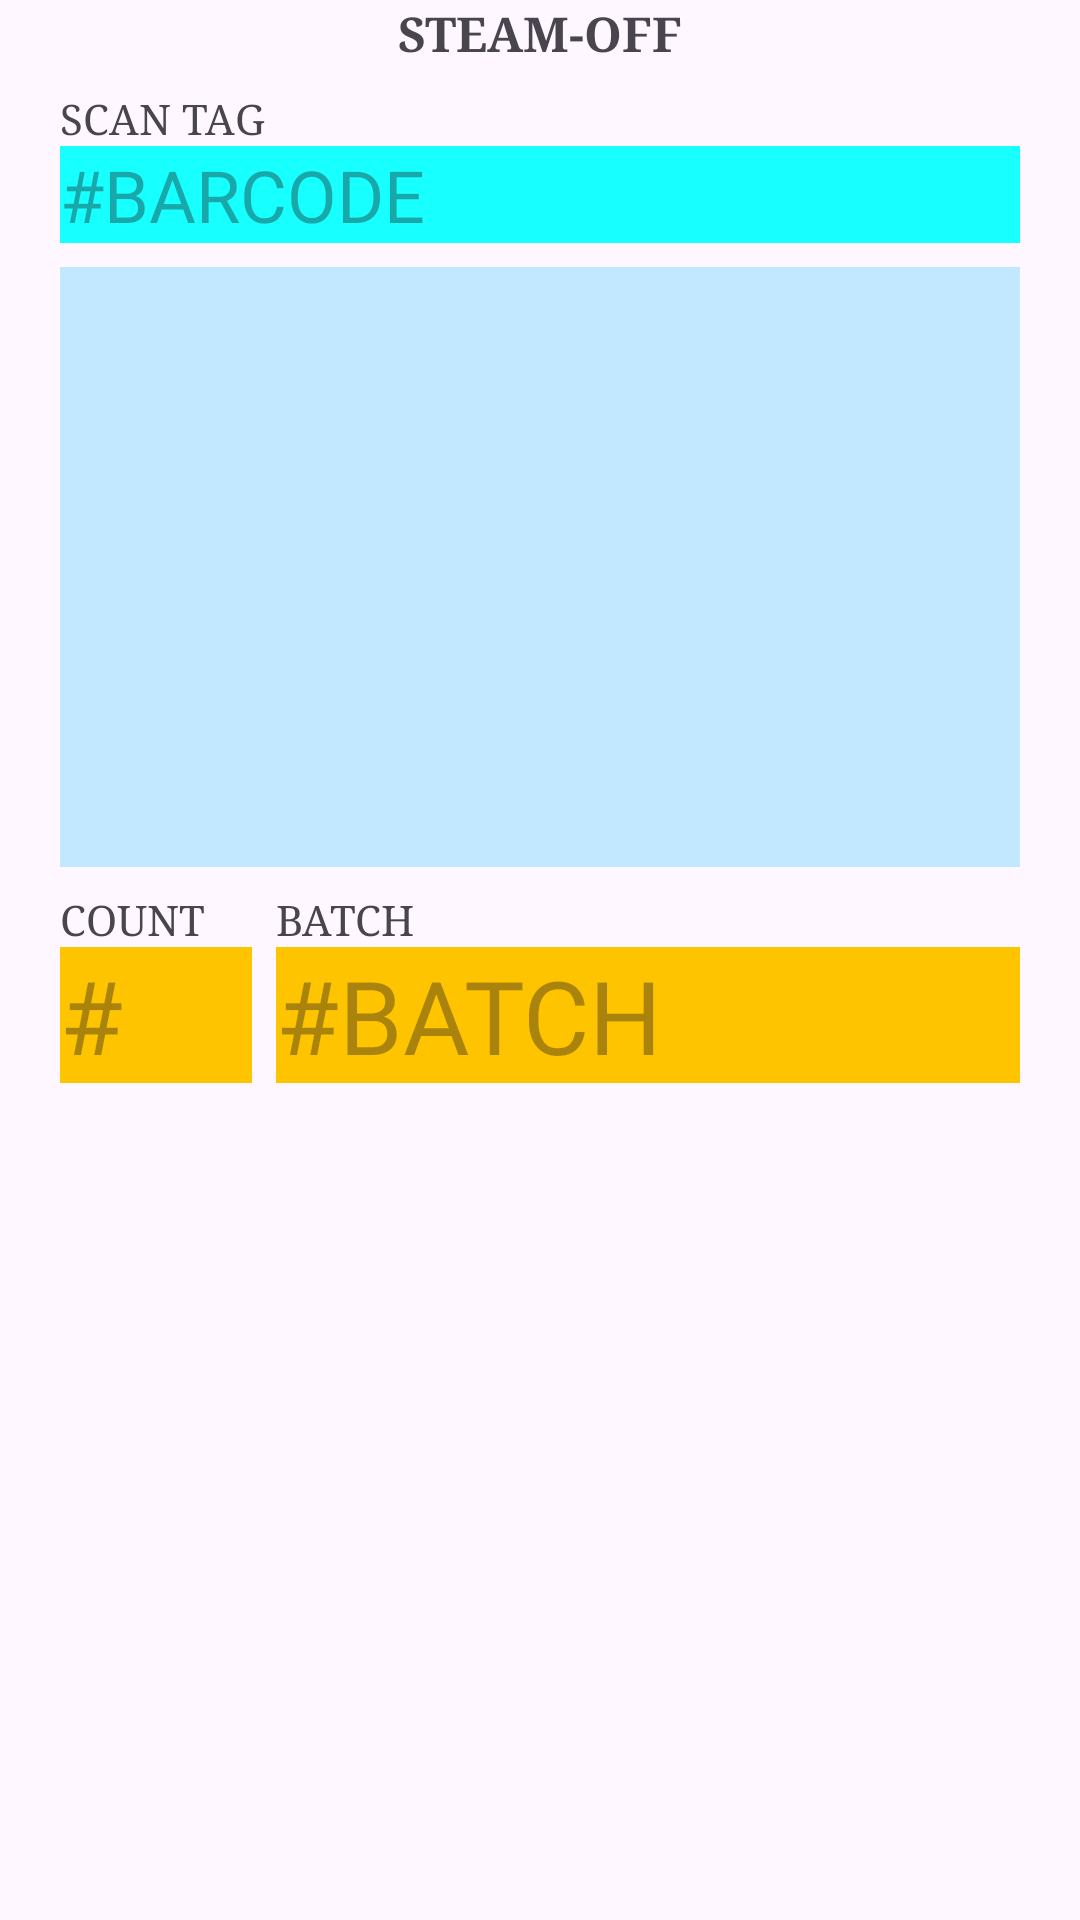

Android layout source for this screen:
<!-- AndroidManifest.xml: application theme Theme.TUNA_RUN2024 -->
<!-- res/layout/activity_skipjack_steam_off.xml -->
<?xml version="1.0" encoding="utf-8"?>
<androidx.constraintlayout.widget.ConstraintLayout xmlns:android="http://schemas.android.com/apk/res/android"
    xmlns:app="http://schemas.android.com/apk/res-auto"
    xmlns:tools="http://schemas.android.com/tools"
    android:id="@+id/main"
    android:layout_width="match_parent"
    android:layout_height="match_parent"
    tools:context=".SkipjackSteamOffActivity">

    <TextView
        android:id="@+id/textView"
        android:layout_width="0dp"
        android:layout_height="wrap_content"
        android:fontFamily="serif"
        android:text="STEAM-OFF"
        android:textAlignment="center"
        android:textSize="16sp"
        android:textStyle="bold"
        app:layout_constraintEnd_toEndOf="parent"
        app:layout_constraintStart_toStartOf="parent"
        app:layout_constraintTop_toTopOf="parent" />

    <TextView
        android:id="@+id/capt_scanned"
        android:layout_width="0dp"
        android:layout_height="wrap_content"
        android:layout_marginStart="20dp"
        android:layout_marginTop="8dp"
        android:fontFamily="serif"
        android:text="SCAN TAG"
        app:layout_constraintStart_toStartOf="parent"
        app:layout_constraintTop_toBottomOf="@+id/textView" />

    <EditText
        android:id="@+id/text_barcode"
        android:layout_width="0dp"
        android:layout_height="wrap_content"
        android:layout_marginEnd="20dp"
        android:background="@color/Cyan_A200"
        android:ems="10"
        android:fontFamily="@font/roboto_mono"
        android:gravity="start"
        android:hint="@string/hint_barcode"
        android:inputType="text"
        android:textSize="24sp"
        app:layout_constraintEnd_toEndOf="parent"
        app:layout_constraintStart_toStartOf="@+id/capt_scanned"
        app:layout_constraintTop_toBottomOf="@+id/capt_scanned"
        tools:ignore="TouchTargetSizeCheck" />

    <androidx.recyclerview.widget.RecyclerView
        android:id="@+id/recyclerView"
        android:layout_width="0dp"
        android:layout_height="200dp"
        android:layout_marginTop="8dp"
        android:background="@color/Primary_090"
        app:layout_constraintEnd_toEndOf="@+id/text_barcode"
        app:layout_constraintStart_toStartOf="@+id/text_barcode"
        app:layout_constraintTop_toBottomOf="@+id/text_barcode" />

    <TextView
        android:id="@+id/capt_count"
        android:layout_width="0dp"
        android:layout_height="wrap_content"
        android:layout_marginTop="8dp"
        android:fontFamily="serif"
        android:text="COUNT"
        app:layout_constraintStart_toStartOf="@+id/recyclerView"
        app:layout_constraintTop_toBottomOf="@+id/recyclerView" />

    <TextView
        android:id="@+id/capt_group"
        android:layout_width="0dp"
        android:layout_height="wrap_content"
        android:fontFamily="serif"
        android:text="BATCH"
        app:layout_constraintBottom_toBottomOf="@+id/capt_count"
        app:layout_constraintStart_toStartOf="@+id/text_batch"
        app:layout_constraintTop_toTopOf="@+id/capt_count" />

    <EditText
        android:id="@+id/text_group"
        android:layout_width="64dp"
        android:layout_height="wrap_content"
        android:background="@color/Amber_A400"
        android:ems="10"
        android:fontFamily="@font/roboto_mono"
        android:gravity="start"
        android:hint="#"
        android:inputType="text"
        android:textSize="34sp"
        app:layout_constraintStart_toStartOf="@+id/capt_scanned"
        app:layout_constraintTop_toBottomOf="@+id/capt_count"
        tools:ignore="TouchTargetSizeCheck" />

    <TextView
        android:id="@+id/text_batch"
        android:layout_width="0dp"
        android:layout_height="wrap_content"
        android:layout_marginStart="8dp"
        android:background="@color/Amber_A400"
        android:ems="10"
        android:fontFamily="@font/roboto_mono"
        android:gravity="start"
        android:hint="#BATCH"
        android:inputType="text"
        android:textSize="34sp"
        app:layout_constraintBottom_toBottomOf="@+id/text_group"
        app:layout_constraintEnd_toEndOf="@+id/recyclerView"
        app:layout_constraintStart_toEndOf="@+id/text_group"
        app:layout_constraintTop_toTopOf="@+id/text_group"
        app:layout_constraintVertical_bias="0.0"
        tools:ignore="TouchTargetSizeCheck" />
</androidx.constraintlayout.widget.ConstraintLayout>
<!-- resources referenced by this layout -->
<resources>
  <color name="Amber_A400">#FFC400</color>
  <color name="Cyan_A200">#18FFFF</color>
  <color name="Primary_090">#C1E8FF</color>
  <string name="hint_barcode">#BARCODE</string>
  <style name="Theme.TUNA_RUN2024" parent="Base.Theme.TUNA_RUN2024" />
  <style name="Base.Theme.TUNA_RUN2024" parent="Theme.Material3.DayNight.NoActionBar">
          
          
      </style>
</resources>
